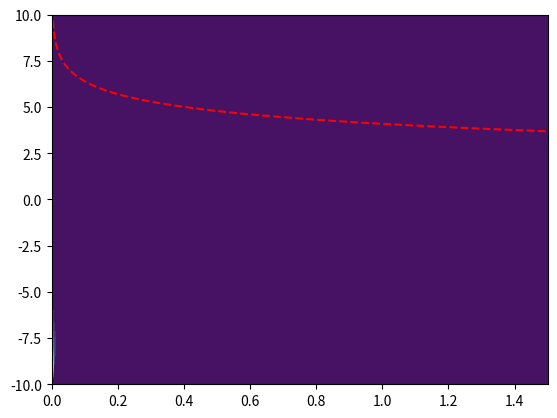

Generate this figure with matplotlib:
#!/usr/bin/env python3

import numpy as np
import matplotlib.pyplot as plt

M = 5
T = 0.3
E = 30.

def tau_f(E, T, kperp, etak):
	pz = np.sqrt(E**2-M**2)
	Ep = E + pz
	xb = kperp*np.exp(np.abs(etak))/Ep
	x = kperp*np.exp(etak)/Ep
	k = kperp*np.cosh(etak)
	if k >= pz:
		return 0.
	else:
		return 2.*k*(1.-xb)/(kperp**2 + (x*M)**2 + (1.-xb)*0.5*(3*T*0)**2)
	
tau_f = np.vectorize(tau_f)

x = np.linspace(0, T*5, 400) # kperp
y = np.linspace(-10,10,400) # etak

X, Y = np.meshgrid(x, y)
X = X.T
Y = Y.T
Z = tau_f(E, T, X, Y)
plt.contourf(X, Y, Z, 10)
plt.plot(x, np.arccosh(E/x), 'r--', label='Kinetic constrain')
plt.show()
